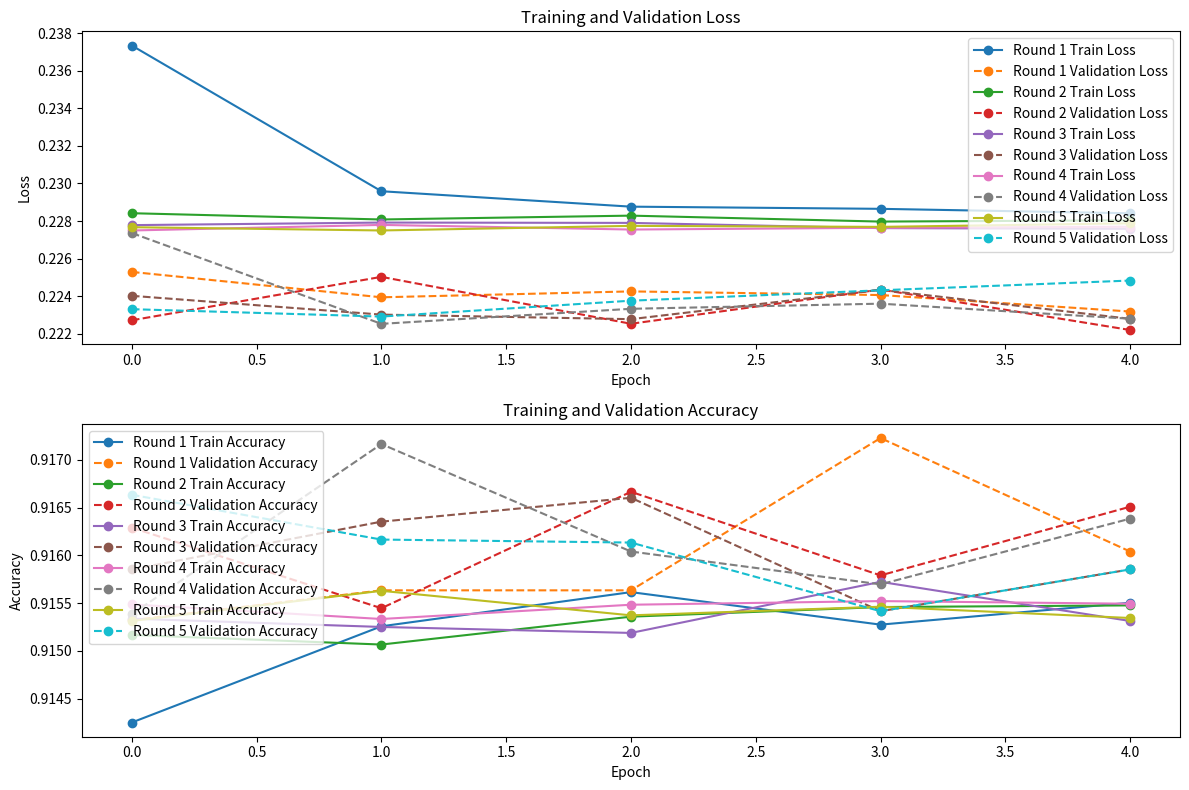

Source code (Python):
import matplotlib.pyplot as plt

accuracy = [
    [0.9142504930496216, 0.9152580499649048, 0.9156159162521362, 0.9152754545211792, 0.9155047535896301],
    [0.9151677489280701, 0.9150669574737549, 0.91535884141922, 0.9154595732688904, 0.9154769778251648],
    [0.9153379797935486, 0.9152511358261108, 0.9151885509490967, 0.9157236218452454, 0.9153136610984802],
    [0.9154874086380005, 0.9153345227241516, 0.9154838919639587, 0.9155220985412598, 0.9154943227767944],
    [0.9153136610984802, 0.9156298041343689, 0.9153727293014526, 0.9154630303382874, 0.9153449535369873]
]

loss = [
    [0.23735098540782928, 0.229586660861969, 0.22876498103141785, 0.2286490499973297, 0.22841112315654755],
    [0.22841563820838928, 0.22808127105236053, 0.22828643023967743, 0.22796954214572906, 0.2280377596616745],
    [0.22778020799160004, 0.22791700065135956, 0.2278992384672165, 0.22762168943881989, 0.22758404910564423],
    [0.22749516367912292, 0.2277921587228775, 0.22754555940628052, 0.22763757407665253, 0.2276940643787384],
    [0.22766968607902527, 0.22749580442905426, 0.22774094343185425, 0.2276870757341385, 0.22787809371948242]
]

val_accuracy = [
    [0.9153220653533936, 0.9156347513198853, 0.9156347513198853, 0.9172295331954956, 0.9160412549972534],
    [0.9162914156913757, 0.9154471755027771, 0.9166666865348816, 0.9157910943031311, 0.9165103435516357],
    [0.9158536791801453, 0.9163540005683899, 0.9166041016578674, 0.91541588306427, 0.9158536791801453],
    [0.9153845906257629, 0.9171670079231262, 0.9160412549972534, 0.9156973361968994, 0.9163852334022522],
    [0.9166353940963745, 0.916166365146637, 0.9161350727081299, 0.91541588306427, 0.9158536791801453]
]

val_loss = [
    [0.22528642416000366, 0.22393403947353363, 0.22424811124801636, 0.2240540087223053, 0.2231757640838623],
    [0.22270837426185608, 0.22502335906028748, 0.22252357006072998, 0.22434814274311066, 0.22219102084636688],
    [0.22401301562786102, 0.22301162779331207, 0.22276820242404938, 0.22433322668075562, 0.22278650104999542],
    [0.22735974192619324, 0.22251854836940765, 0.22332102060317993, 0.22359415888786316, 0.22279192507266998],
    [0.22330133616924286, 0.2229066640138626, 0.22375309467315674, 0.22430825233459473, 0.2248268872499466]
]

plt.figure(figsize=(12, 8))

plt.subplot(2, 1, 1)

for i in range(5):
    plt.plot(loss[i], label=f'Round {i+1} Train Loss', marker = "o")
    plt.plot(val_loss[i], label=f'Round {i+1} Validation Loss', linestyle='dashed', marker = "o")

plt.title('Training and Validation Loss')
plt.xlabel('Epoch')
plt.ylabel('Loss')
plt.legend()

plt.subplot(2, 1, 2)
for i in range(5):
    plt.plot(accuracy[i], label=f'Round {i+1} Train Accuracy', marker = "o")
    plt.plot(val_accuracy[i], label=f'Round {i+1} Validation Accuracy', linestyle='dashed', marker = "o")

plt.title('Training and Validation Accuracy')
plt.xlabel('Epoch')
plt.ylabel('Accuracy')
plt.legend()

plt.tight_layout()
plt.show()